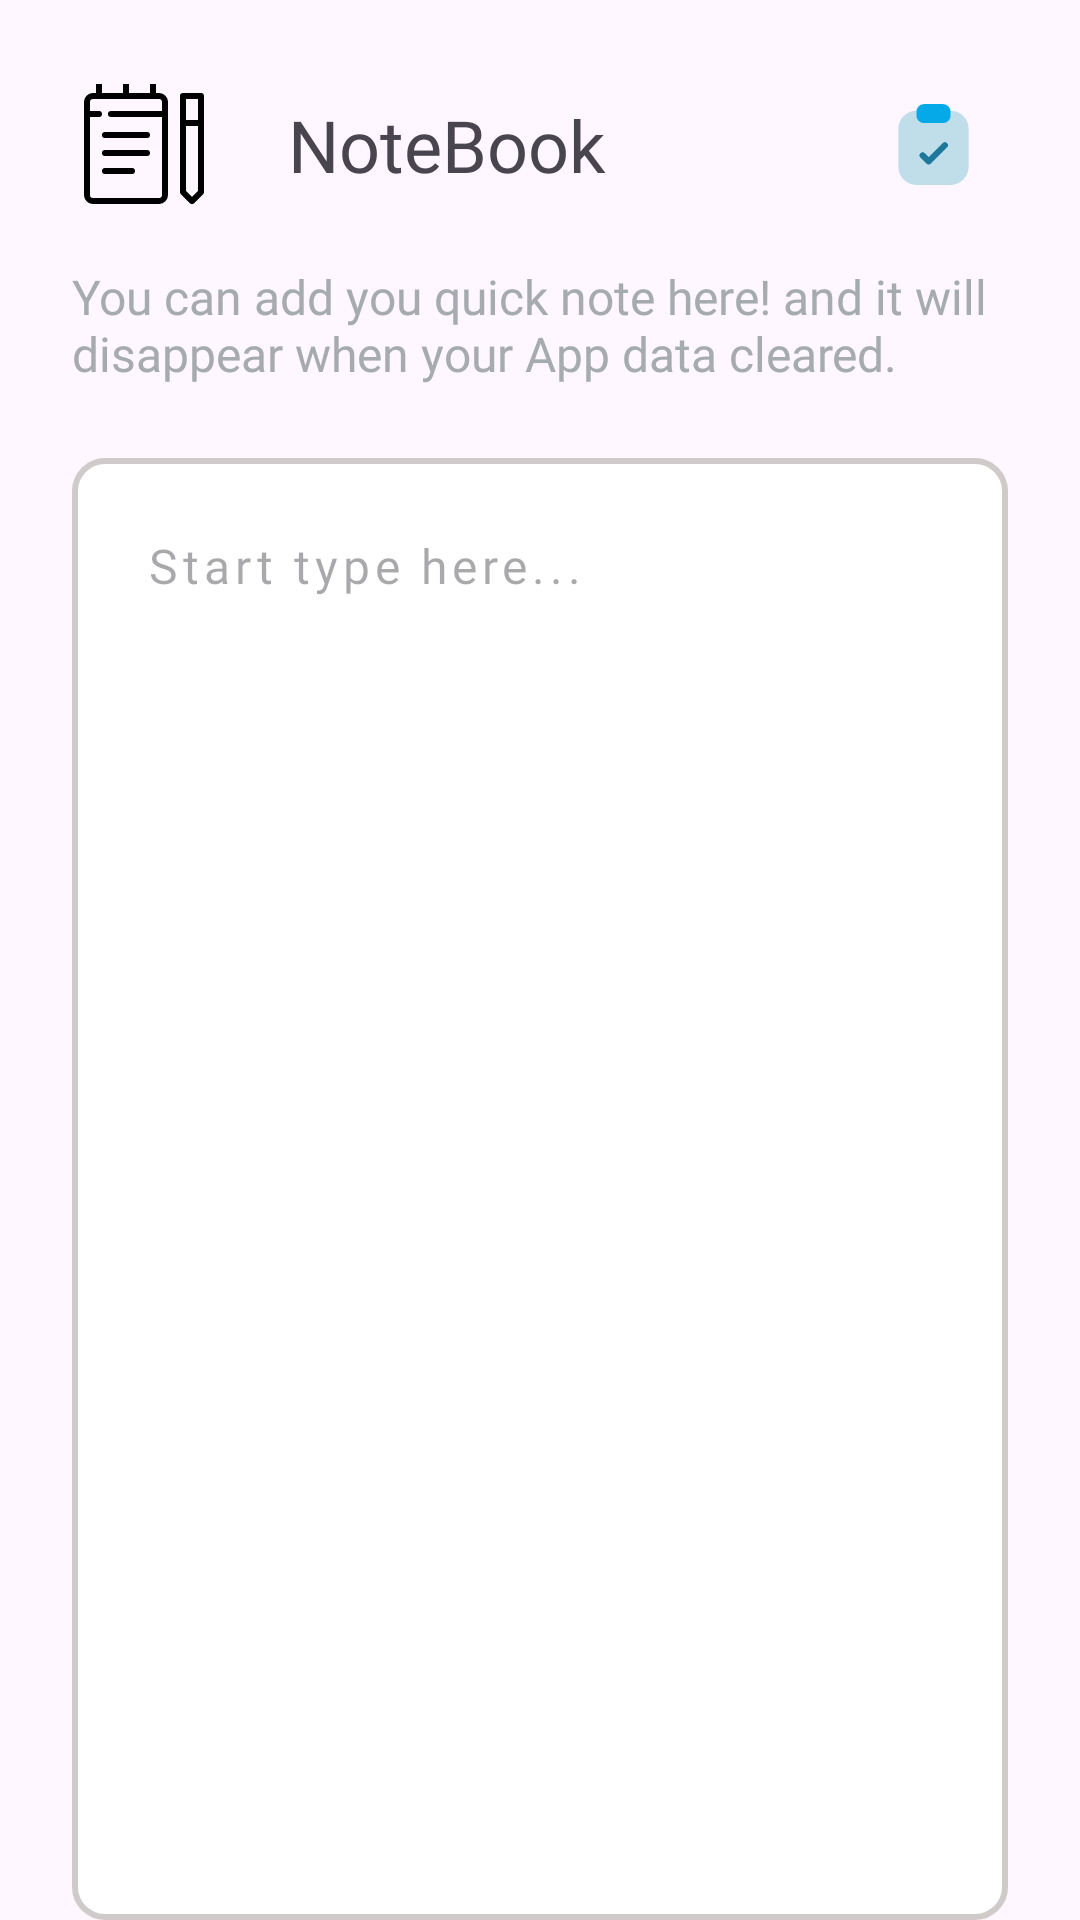

Produce the Android XML layout that renders to this screen, including the resource entries it uses.
<!-- AndroidManifest.xml: application theme Theme.SkilliX -->
<!-- res/layout/fragment_note_book.xml -->
<?xml version="1.0" encoding="utf-8"?>
<androidx.constraintlayout.widget.ConstraintLayout xmlns:android="http://schemas.android.com/apk/res/android"
    xmlns:app="http://schemas.android.com/apk/res-auto"
    xmlns:tools="http://schemas.android.com/tools"
    android:layout_width="match_parent"
    android:layout_height="match_parent"
    tools:context=".NoteBookFragment"
    android:id="@+id/frameLayout8"
    android:fitsSystemWindows="true">

    <TextView
        android:id="@+id/textView24"
        android:layout_width="wrap_content"
        android:layout_height="wrap_content"
        android:layout_marginStart="24dp"
        android:fontFamily="@font/montserrat_bold"
        android:text="@string/add_note"
        android:textSize="24sp"
        app:layout_constraintBottom_toBottomOf="@+id/imageView9"
        app:layout_constraintStart_toEndOf="@+id/imageView9"
        app:layout_constraintTop_toTopOf="@+id/imageView9" />

    <ImageView
        android:id="@+id/imageView9"
        android:layout_width="wrap_content"
        android:layout_height="wrap_content"
        android:layout_marginStart="24dp"
        android:layout_marginTop="24dp"
        android:src="@drawable/notebook"
        app:layout_constraintStart_toStartOf="parent"
        app:layout_constraintTop_toTopOf="parent" />

    <TextView
        android:id="@+id/textView28"
        android:layout_width="0dp"
        android:layout_height="wrap_content"
        android:layout_marginTop="16dp"
        android:layout_marginEnd="24dp"
        android:fontFamily="@font/montserrat_medium"
        android:text="@string/note_text"
        android:textColor="@color/color_gray_light"
        android:textSize="16sp"
        app:layout_constraintEnd_toEndOf="parent"
        app:layout_constraintStart_toStartOf="@+id/imageView9"
        app:layout_constraintTop_toBottomOf="@+id/imageView9" />

    <EditText
        android:id="@+id/notePadEditText"
        android:layout_width="0dp"
        android:layout_height="0dp"
        android:layout_marginTop="24dp"
        android:background="@drawable/plain_text"
        android:fontFamily="@font/montserrat_regular"
        android:gravity="start|top"
        android:hint="Start type here..."
        android:inputType="text|textImeMultiLine|textMultiLine"
        android:letterSpacing="0.1"
        android:lineSpacingExtra="8dp"
        android:padding="25dp"
        android:textSize="16sp"
        app:layout_constraintBottom_toBottomOf="parent"
        app:layout_constraintEnd_toEndOf="@+id/textView28"
        app:layout_constraintStart_toStartOf="@+id/textView28"
        app:layout_constraintTop_toBottomOf="@+id/textView28" />

    <ImageView
        android:id="@+id/saveButtonImageView"
        android:layout_width="50dp"
        android:layout_height="0dp"
        android:layout_marginEnd="24dp"
        android:src="@drawable/clipboardtick"
        app:layout_constraintBottom_toBottomOf="@+id/textView24"
        app:layout_constraintEnd_toEndOf="parent"
        app:layout_constraintTop_toTopOf="@+id/textView24" />

</androidx.constraintlayout.widget.ConstraintLayout>
<!-- resources referenced by this layout -->
<resources>
  <color name="color_gray_light">#A6ABB0</color>
  <!-- drawable clipboardtick (drawable) -->
  <vector xmlns:android="http://schemas.android.com/apk/res/android"
      android:width="24dp"
      android:height="24dp"
      android:viewportWidth="24"
      android:viewportHeight="24">
    <path
        android:pathData="M20.706,8.118v9.411A4.476,4.476 0,0 1,16.235 22H7.765a4.476,4.476 0,0 1,-4.471 -4.471V8.118A4.476,4.476 0,0 1,7.765 3.647h8.47A4.476,4.476 0,0 1,20.706 8.118Z"
        android:fillColor="#c0deea"/>
    <path
        android:pathData="M16.235,3.882v0.942a1.884,1.884 0,0 1,-1.882 1.882H9.647A1.884,1.884 0,0 1,7.765 4.824V3.882A1.884,1.884 0,0 1,9.647 2h4.706A1.884,1.884 0,0 1,16.235 3.882Z"
        android:fillColor="#05a9e8"/>
    <path
        android:pathData="M10.812,16.95a0.746,0.746 0,0 1,-0.531 -0.22l-1.5,-1.5a0.75,0.75 0,1 1,1.061 -1.06l0.97,0.97 3.469,-3.47a0.75,0.75 0,1 1,1.061 1.06l-4,4A0.746,0.746 0,0 1,10.812 16.95Z"
        android:fillColor="#1d789b"/>
  </vector>
  <!-- drawable notebook (drawable) -->
  <vector xmlns:android="http://schemas.android.com/apk/res/android"
      android:width="48dp"
      android:height="48dp"
      android:viewportWidth="48"
      android:viewportHeight="48">
    <path
        android:fillColor="#FF000000"
        android:pathData="M29,7L28,7L28,4L26,4L26,7L19,7L19,4L17,4L17,7L10,7L10,4L8,4L8,7L7,7a3,3 0,0 0,-3 3L4,41a3,3 0,0 0,3 3L29,44a3,3 0,0 0,3 -3L32,10A3,3 0,0 0,29 7ZM29,42L7,42a1,1 0,0 1,-1 -1L6,15L9,15a1,1 0,0 0,0 -2L6,13L6,10A1,1 0,0 1,7 9L29,9a1,1 0,0 1,1 1v3L13,13a1,1 0,0 0,0 2L30,15L30,41A1,1 0,0 1,29 42ZM26,27a1,1 0,0 1,-1 1L11,28a1,1 0,0 1,0 -2L25,26A1,1 0,0 1,26 27ZM26,21a1,1 0,0 1,-1 1L11,22a1,1 0,0 1,0 -2L25,20A1,1 0,0 1,26 21ZM21,33a1,1 0,0 1,-1 1L11,34a1,1 0,0 1,0 -2h9A1,1 0,0 1,21 33ZM43,7L37,7a1,1 0,0 0,-1 1L36,40a1,1 0,0 0,0.29 0.71l3,3a1,1 0,0 0,1.42 0l3,-3A1,1 0,0 0,44 40L44,8A1,1 0,0 0,43 7ZM42,9v7L38,16L38,9ZM40,41.59l-2,-2L38,18h4L42,39.59Z"/>
  </vector>
  <!-- drawable plain_text (drawable) -->
  <?xml version="1.0" encoding="utf-8"?>
  <shape xmlns:android="http://schemas.android.com/apk/res/android">
      <solid android:color="@color/color_white"/>
  
      <corners
          android:topLeftRadius="10dp"
          android:topRightRadius="10dp"
          android:bottomLeftRadius="10dp"
          android:bottomRightRadius="10dp"/>
  
      <stroke
          android:width="2dp"
          android:color="@color/color_gray" />
  </shape>
  <string name="add_note">NoteBook</string>
  <string name="note_text">You can add you quick note here! and it will disappear when your App data cleared.</string>
  <style name="Theme.SkilliX" parent="Base.Theme.SkilliX" />
  <color name="color_white">#FFFFFFFF</color>
  <color name="color_gray">#CFCBCB</color>
  <style name="Base.Theme.SkilliX" parent="Theme.Material3.DayNight.NoActionBar">
          
          
      </style>
</resources>
